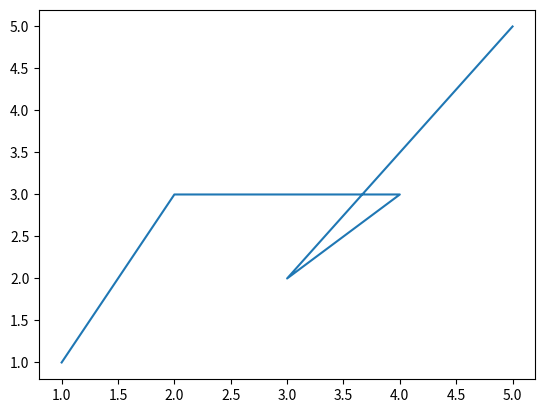

Reproduce this figure in Python.
 
# Calculate the mean value of a list of numbers
def mean(values):
	return sum(values) / float(len(values))
 
# Calculate the variance of a list of numbers
def variance(values, mean):
	return sum([(x-mean)**2 for x in values])
 
 # Calculate covariance between x and y
def covariance(x, mean_x, y, mean_y):
	covar = 0.0
	for i in range(len(x)):
		covar += (x[i] - mean_x) * (y[i] - mean_y)
	return covar

# calculate mean and variance
dataset = [[1, 1], [2, 3], [4, 3], [3, 2], [5, 5]]
x = [row[0] for row in dataset]
y = [row[1] for row in dataset]
mean_x, mean_y = mean(x), mean(y)
var_x, var_y = variance(x, mean_x), variance(y, mean_y)
print('x stats: mean=%.3f variance=%.3f' % (mean_x, var_x))
print('y stats: mean=%.3f variance=%.3f' % (mean_y, var_y))

covar = covariance(x, mean_x, y, mean_y)
print('Covariance: %.3f' % (covar))

# Calculate coefficients
def coefficients(dataset):
	x = [row[0] for row in dataset]
	y = [row[1] for row in dataset]
	x_mean, y_mean = mean(x), mean(y)
	b1 = covariance(x, x_mean, y, y_mean) / variance(x, x_mean)
	b0 = y_mean - b1 * x_mean
	return [b0, b1]



# calculate coefficients
dataset = [[1, 1], [2, 3], [4, 3], [3, 2], [5, 5]]
b0, b1 = coefficients(dataset)
print('Coefficients: B0=%.3f, B1=%.3f' % (b0, b1))


from matplotlib import pyplot
pyplot.plot(x, y)
pyplot.show()